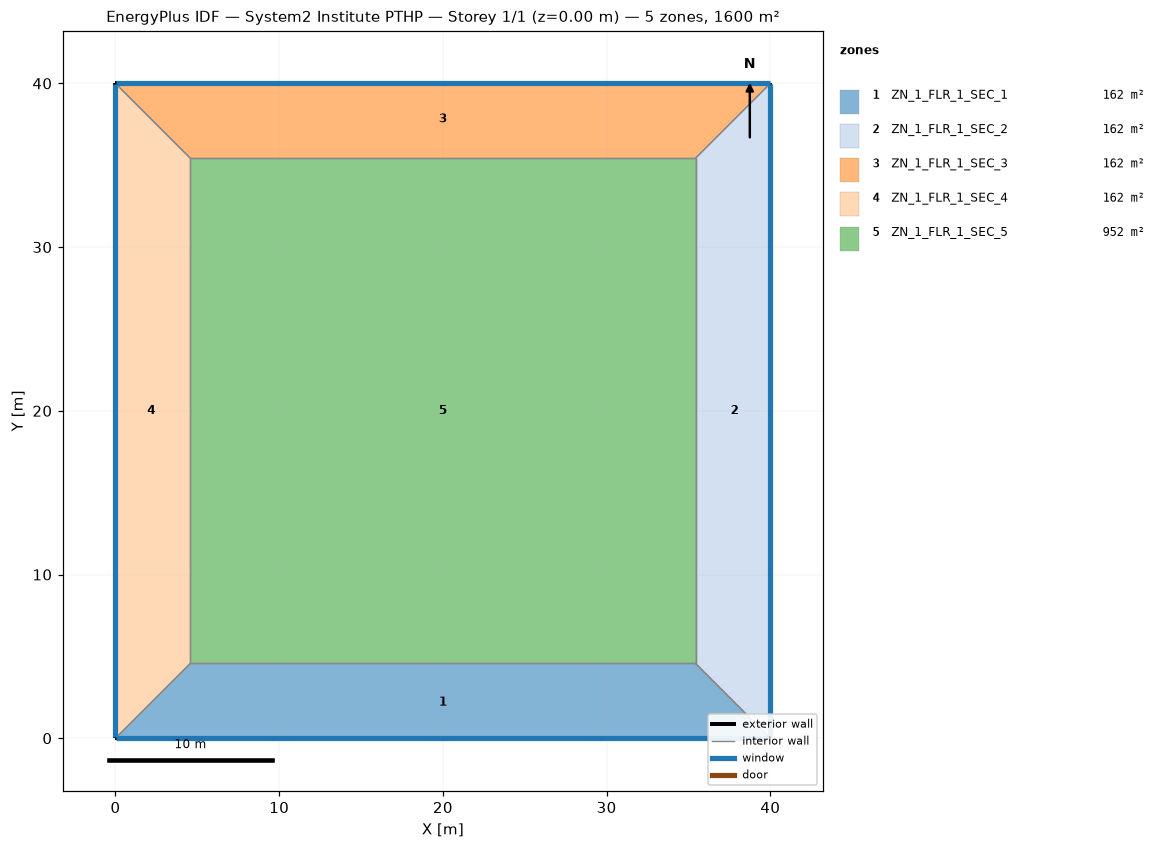
=== STOREY PLAN SPEC (per zone: floor XY polygon, exterior-wall plan segments, windows/doors) ===
zone 1: ZN_1_FLR_1_SEC_1  (161.9 m²)
  floor: (4.57, 4.57) (35.43, 4.57) (40.00, 0.00) (0.00, 0.00)
  exterior wall: (0.00, 0.00) – (40.00, 0.00)  [40.0 m]
    window: (0.05, 0.00) – (39.95, 0.00)  [60.8 m²]
  interior walls: 3
zone 2: ZN_1_FLR_1_SEC_2  (161.9 m²)
  floor: (35.43, 4.57) (35.43, 35.43) (40.00, 40.00) (40.00, 0.00)
  exterior wall: (40.00, 0.00) – (40.00, 40.00)  [40.0 m]
    window: (40.00, 0.05) – (40.00, 39.95)  [60.8 m²]
  interior walls: 3
zone 3: ZN_1_FLR_1_SEC_3  (161.9 m²)
  floor: (0.00, 40.00) (40.00, 40.00) (35.43, 35.43) (4.57, 35.43)
  exterior wall: (40.00, 40.00) – (0.00, 40.00)  [40.0 m]
    window: (39.95, 40.00) – (0.05, 40.00)  [60.8 m²]
  interior walls: 3
zone 4: ZN_1_FLR_1_SEC_4  (161.9 m²)
  floor: (0.00, 40.00) (4.57, 35.43) (4.57, 4.57) (0.00, 0.00)
  exterior wall: (0.00, 40.00) – (0.00, 0.00)  [40.0 m]
    window: (0.00, 39.95) – (0.00, 0.05)  [60.8 m²]
  interior walls: 3
zone 5: ZN_1_FLR_1_SEC_5  (952.3 m²)
  floor: (4.57, 35.43) (35.43, 35.43) (35.43, 4.57) (4.57, 4.57)
  interior walls: 4

=== DERIVED (storey summary) ===
Building: System2 Institute PTHP
Storey: 1 of 1  (floor level z = 0.00 m)
Storey gross floor area: 1600.0 m²
Zones on this storey: 5
  - ZN_1_FLR_1_SEC_1: floor 161.9 m²; exterior wall 40.0 m (152.0 m²); 1 window(s) 60.8 m²; WWR 40.0%
  - ZN_1_FLR_1_SEC_2: floor 161.9 m²; exterior wall 40.0 m (152.0 m²); 1 window(s) 60.8 m²; WWR 40.0%
  - ZN_1_FLR_1_SEC_3: floor 161.9 m²; exterior wall 40.0 m (152.0 m²); 1 window(s) 60.8 m²; WWR 40.0%
  - ZN_1_FLR_1_SEC_4: floor 161.9 m²; exterior wall 40.0 m (152.0 m²); 1 window(s) 60.8 m²; WWR 40.0%
  - ZN_1_FLR_1_SEC_5: floor 952.3 m²
Zone adjacency (shared interzone walls):
  - ZN_1_FLR_1_SEC_1 ↔ ZN_1_FLR_1_SEC_2
  - ZN_1_FLR_1_SEC_1 ↔ ZN_1_FLR_1_SEC_4
  - ZN_1_FLR_1_SEC_1 ↔ ZN_1_FLR_1_SEC_5
  - ZN_1_FLR_1_SEC_2 ↔ ZN_1_FLR_1_SEC_3
  - ZN_1_FLR_1_SEC_2 ↔ ZN_1_FLR_1_SEC_5
  - ZN_1_FLR_1_SEC_3 ↔ ZN_1_FLR_1_SEC_4
  - ZN_1_FLR_1_SEC_3 ↔ ZN_1_FLR_1_SEC_5
  - ZN_1_FLR_1_SEC_4 ↔ ZN_1_FLR_1_SEC_5